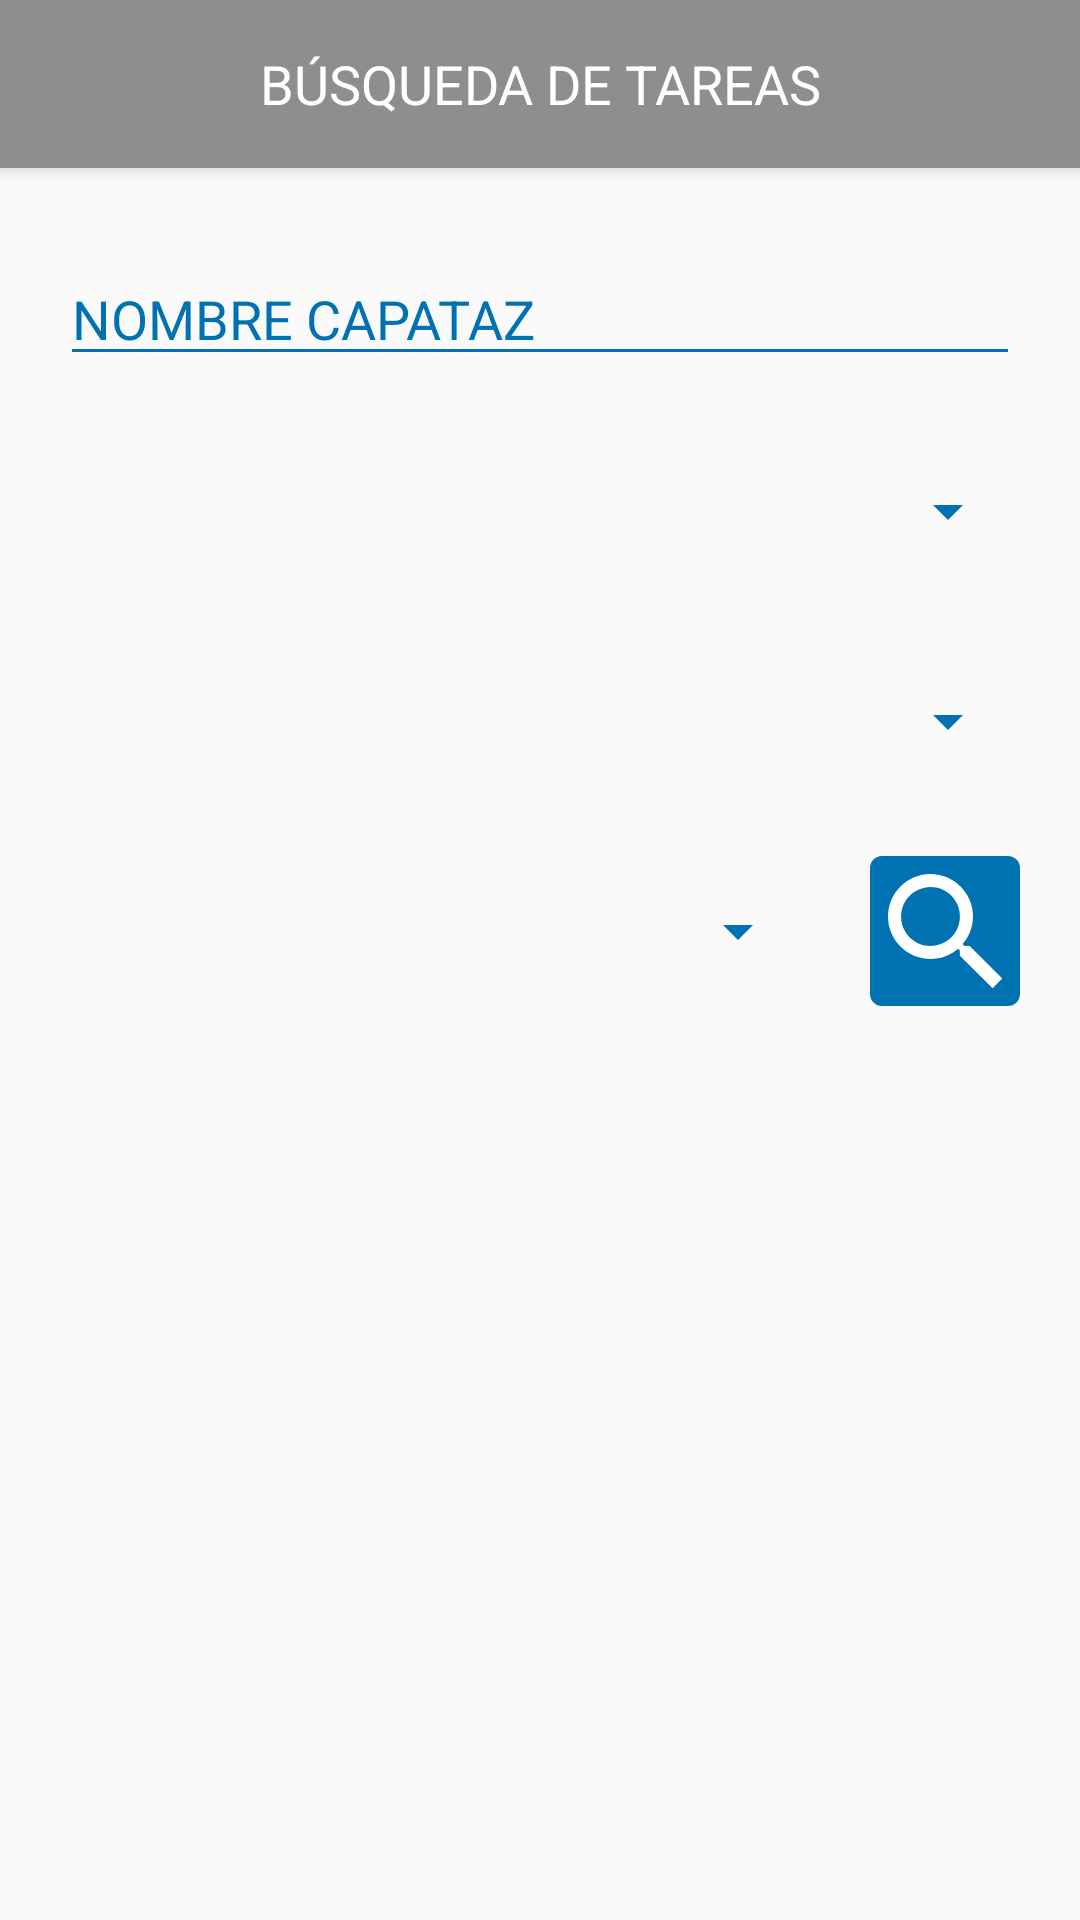

The Android layout XML behind this screen, and the referenced resources:
<!-- AndroidManifest.xml: application theme AppTheme -->
<!-- res/layout/activity_pod.xml -->
<?xml version="1.0" encoding="utf-8"?>
<androidx.constraintlayout.widget.ConstraintLayout xmlns:android="http://schemas.android.com/apk/res/android"
    xmlns:app="http://schemas.android.com/apk/res-auto"
    xmlns:tools="http://schemas.android.com/tools"
    android:layout_width="match_parent"
    android:layout_height="match_parent"
    tools:context=".PodActivity">

    <LinearLayout
        android:layout_width="match_parent"
        android:layout_height="match_parent"
        android:orientation="vertical">

        <androidx.appcompat.widget.Toolbar
            android:layout_width="match_parent"
            android:layout_height="wrap_content"

            android:elevation="4dp"
            android:layout_marginBottom="8dp"

            android:background="?attr/colorPrimary"
            android:minHeight="?attr/actionBarSize"
            android:theme="@style/ThemeOverlay.AppCompat.ActionBar"

            app:contentInsetStart="0dp"
            app:layout_constraintTop_toTopOf="parent"
            app:popupTheme="@style/ThemeOverlay.AppCompat.Light"

            tools:layout_editor_absoluteX="0dp">

            <LinearLayout
                android:layout_width="match_parent"
                android:layout_height="match_parent"
                android:gravity="center_vertical"
                android:orientation="horizontal">

                <LinearLayout
                    android:layout_width="0dp"
                    android:layout_height="wrap_content"
                    android:layout_weight="1"
                    android:gravity="start">

                    <Button
                        android:id="@+id/button_pod_atras"
                        android:layout_width="30dp"
                        android:layout_height="30dp"
                        android:layout_marginStart="10dp"
                        android:background="@drawable/ic_arrow_back_white_24dp"
                        android:backgroundTint="@color/colorWhite" />
                </LinearLayout>

                <LinearLayout
                    android:layout_width="wrap_content"
                    android:layout_height="wrap_content">

                    <TextView
                        android:layout_width="wrap_content"
                        android:layout_height="wrap_content"
                        android:text="@string/b_squeda_de_tareas"
                        android:textAlignment="center"
                        android:textColor="@color/colorWhite"
                        android:textSize="18sp" />
                </LinearLayout>

                <LinearLayout
                    android:layout_width="0dp"
                    android:layout_height="wrap_content"
                    android:layout_weight="1"
                    android:gravity="end">

                    <Button
                        android:id="@+id/button_pod_filter"
                        android:layout_width="30dp"
                        android:layout_height="30dp"
                        android:layout_marginEnd="10dp"
                        android:background="@drawable/ic_filter" />

                </LinearLayout>

            </LinearLayout>

        </androidx.appcompat.widget.Toolbar>

    <LinearLayout
        android:id="@+id/linearlayout_pod_filters"
        android:layout_width="match_parent"
        android:layout_height="wrap_content"
        android:orientation="vertical">

        <EditText
                android:id="@+id/edittext_pod_busqueda"
                android:layout_width="match_parent"
                android:layout_height="wrap_content"
                android:ems="10"
                android:inputType="textPersonName"
                android:hint="@string/nombre_capataz"
                android:textColorHint="@color/colorBlue"
                android:textColor="@color/colorBlue"
                android:layout_marginTop="20dp"
                android:layout_marginRight="20dp"
                android:layout_marginLeft="20dp"
                android:backgroundTint="@color/colorBlue"
                android:focusable="true"
                android:focusableInTouchMode="true"/>

        <Spinner
                android:id="@+id/spinner_pod_especialidad"
                android:layout_width="match_parent"
                android:layout_height="50sp"
                android:layout_marginTop="20dp"
                android:layout_marginRight="20dp"
                android:layout_marginLeft="20dp"
                android:textColor="@color/colorBlue"
                android:backgroundTint="@color/colorBlue"
                android:spinnerMode="dropdown" />

        <Spinner
                android:id="@+id/spinner_pod_area"
                android:layout_width="match_parent"
                android:layout_height="50sp"
                android:layout_marginTop="20dp"
                android:layout_marginRight="20dp"
                android:layout_marginLeft="20dp"
                android:textColor="@color/colorBlue"
                android:backgroundTint="@color/colorBlue"
                android:spinnerMode="dropdown" />

        <LinearLayout
                android:layout_width="match_parent"
                android:layout_height="wrap_content"
                android:orientation="horizontal"

                android:layout_marginTop="20dp"
                android:layout_marginRight="20dp"
                android:layout_marginLeft="20dp">

                <Spinner
                    android:id="@+id/spinner_pod_status"
                    android:layout_width="0dp"
                    android:layout_height="50sp"
                    android:layout_weight="1"

                    android:textColor="@color/colorBlue"
                    android:backgroundTint="@color/colorBlue"
                    android:spinnerMode="dropdown" />

                <Button
                    android:id="@+id/button_pod_busqueda"

                    android:layout_width="50sp"
                    android:layout_height="50sp"
                    android:layout_marginStart="20sp"

                    android:background="@drawable/busqueda" />

            </LinearLayout>

    </LinearLayout>

        <ListView
                android:id="@+id/listview_pod"
                android:layout_width="match_parent"
                android:layout_height="match_parent"
                android:layout_marginTop="20dp"
                android:layout_marginBottom="20dp"
                android:layout_marginLeft="20dp"
                android:layout_marginRight="20dp"
                android:divider="@android:color/transparent"
                android:dividerHeight="10.0sp"
                android:scrollbars="none"/>


    </LinearLayout>


</androidx.constraintlayout.widget.ConstraintLayout>
<!-- resources referenced by this layout -->
<resources>
  <color name="colorBlue">#0072B1</color>
  <color name="colorWhite">#FFFFFF</color>
  <!-- drawable busqueda: png bitmap (drawable-hdpi, 2415 bytes) -->
  <string name="b_squeda_de_tareas">BÚSQUEDA DE TAREAS</string>
  <string name="nombre_capataz">NOMBRE CAPATAZ</string>
  <style name="AppTheme" parent="Theme.AppCompat.Light.NoActionBar">
          
          <item name="colorPrimary">@color/colorGray</item>
          <item name="colorPrimaryDark">@color/colorBlue</item>
          <item name="colorAccent">@color/colorOrangeEZPRO</item>
      </style>
  <color name="colorGray">#8E8E8E</color>
  <color name="colorOrangeEZPRO">#F46A00</color>
</resources>
